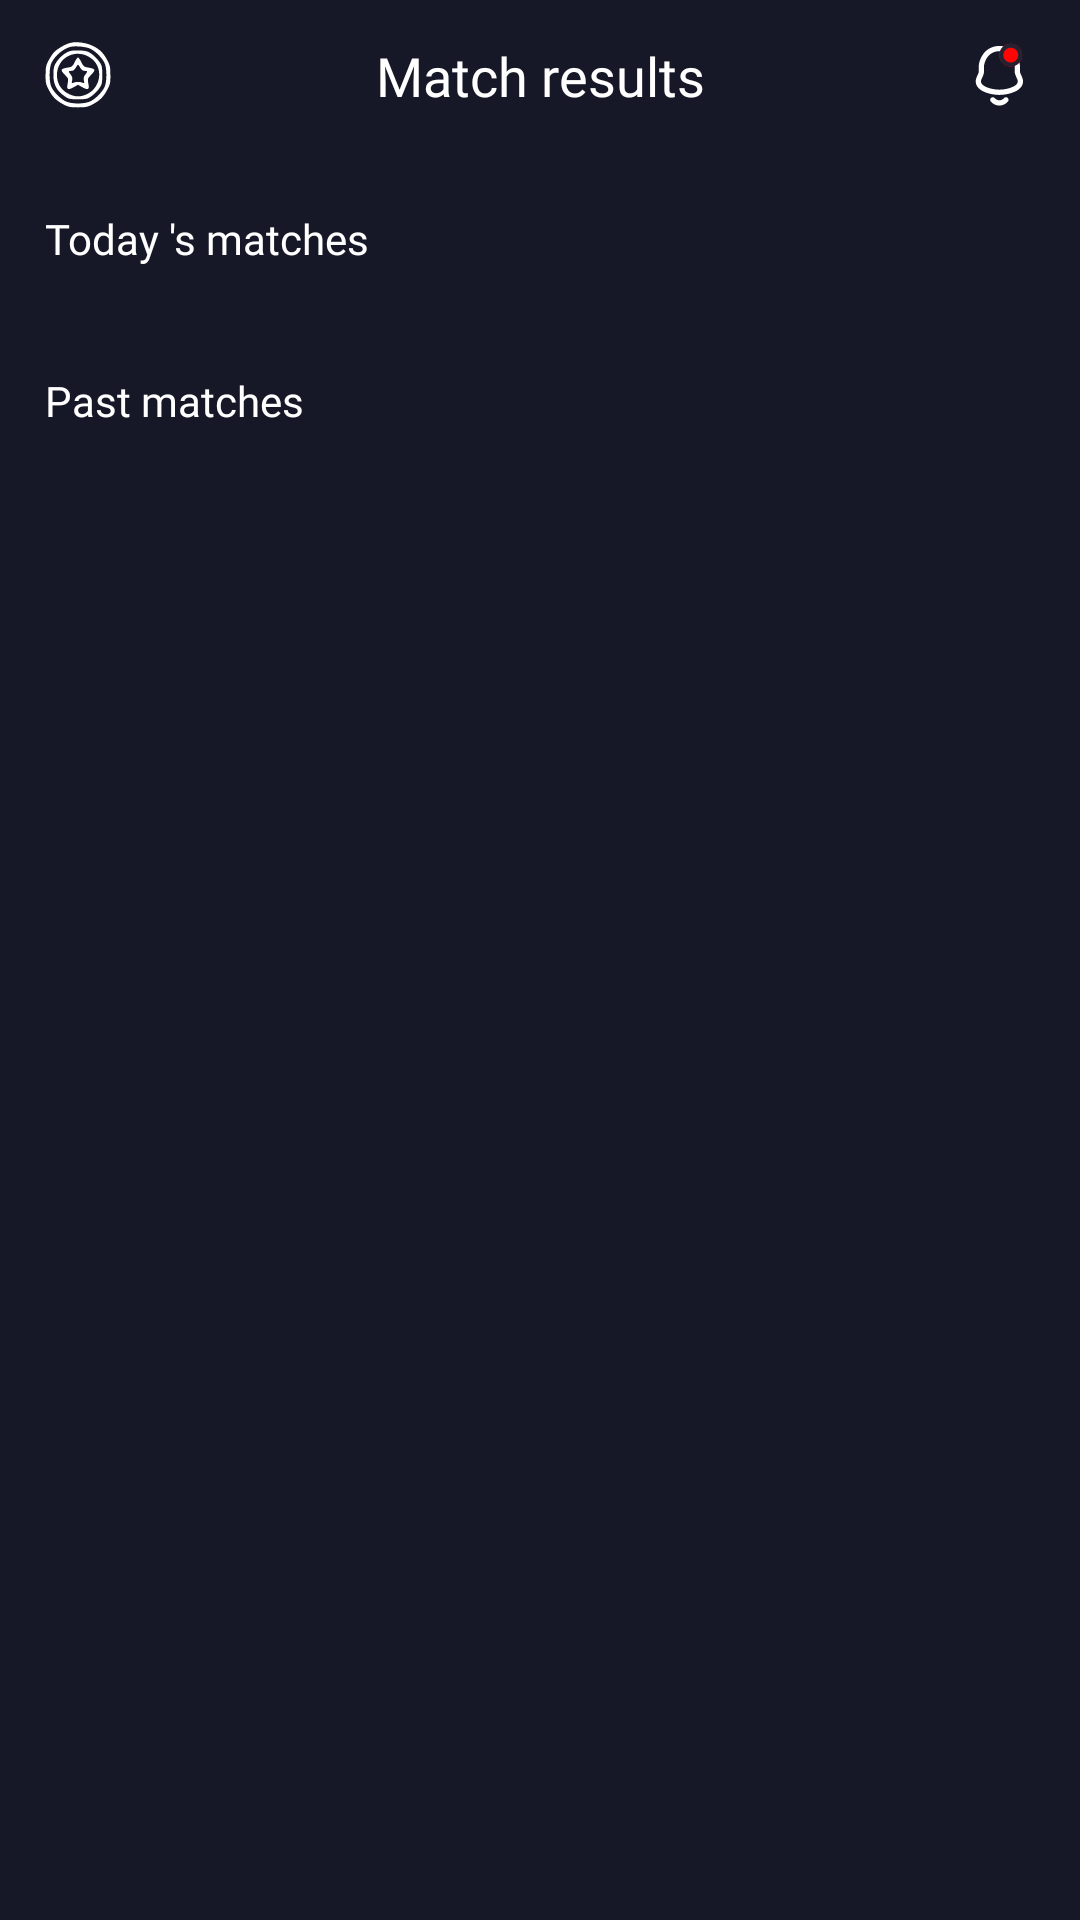

Android layout source for this screen:
<!-- AndroidManifest.xml: application theme Theme.TestHockey -->
<!-- res/layout/fragment_home.xml -->
<?xml version="1.0" encoding="utf-8"?>
<androidx.constraintlayout.widget.ConstraintLayout
    xmlns:android="http://schemas.android.com/apk/res/android"
    xmlns:app="http://schemas.android.com/apk/res-auto"
    xmlns:tools="http://schemas.android.com/tools"
    android:layout_width="match_parent"
    android:layout_height="match_parent"
    android:paddingStart="15dp"
    android:paddingEnd="15dp"
    android:background="@color/background"
    tools:context=".presentation.navFragment.HomeFragment">

    <androidx.constraintlayout.widget.ConstraintLayout
        android:id="@+id/constraintLayout"
        android:layout_width="match_parent"
        android:layout_height="50dp"
        app:layout_constraintEnd_toEndOf="parent"
        app:layout_constraintStart_toStartOf="parent"
        app:layout_constraintTop_toTopOf="parent">

        <ImageView
            android:id="@+id/imageView_coin"
            android:layout_width="wrap_content"
            android:layout_height="wrap_content"
            android:src="@drawable/coin"
            app:layout_constraintBottom_toBottomOf="parent"
            app:layout_constraintStart_toStartOf="parent"
            app:layout_constraintTop_toTopOf="parent" />

        <TextView
            android:id="@+id/tv_coins"
            android:layout_width="wrap_content"
            android:layout_height="0dp"
            android:layout_marginStart="10dp"
            android:fontFamily="@font/poppins_medium"
            android:padding="0dp"
            tools:text="100"
            android:textColor="@color/text1"
            android:textSize="15sp"
            app:layout_constraintBottom_toBottomOf="@+id/imageView_coin"
            app:layout_constraintStart_toEndOf="@+id/imageView_coin"
            app:layout_constraintTop_toTopOf="@+id/imageView_coin" />

        <TextView
            android:id="@+id/tv_match_results"
            style="@style/Heading1"
            android:layout_width="wrap_content"
            android:layout_height="wrap_content"
            android:text="@string/match_results"
            app:layout_constraintBottom_toBottomOf="parent"
            app:layout_constraintEnd_toEndOf="parent"
            app:layout_constraintStart_toStartOf="parent"
            app:layout_constraintTop_toTopOf="parent" />

        <ImageView
            android:id="@+id/iv_notification"
            android:layout_width="wrap_content"
            android:layout_height="wrap_content"
            android:src="@drawable/notification"
            app:layout_constraintBottom_toBottomOf="parent"
            app:layout_constraintEnd_toEndOf="parent"
            app:layout_constraintTop_toTopOf="parent" />

    </androidx.constraintlayout.widget.ConstraintLayout>

    <TextView
        android:id="@+id/textView4"
        android:layout_width="wrap_content"
        android:layout_height="wrap_content"
        android:text="@string/today_s_matches"
        style="@style/Heading2"
        android:layout_marginTop="20dp"
        app:layout_constraintStart_toStartOf="parent"
        app:layout_constraintTop_toBottomOf="@+id/constraintLayout" />

    <androidx.recyclerview.widget.RecyclerView
        android:id="@+id/rv_today"
        android:layout_width="match_parent"
        android:layout_height="wrap_content"
        android:orientation="horizontal"
        android:layout_marginTop="15dp"
        tools:listitem="@layout/item_match_horizontal"
        app:layoutManager="androidx.recyclerview.widget.LinearLayoutManager"
        app:layout_constraintEnd_toEndOf="parent"
        app:layout_constraintStart_toStartOf="parent"
        app:layout_constraintTop_toBottomOf="@+id/textView4" />

    <TextView
        android:id="@+id/textView5"
        style="@style/Heading2"
        android:layout_width="wrap_content"
        android:layout_height="wrap_content"
        android:layout_marginTop="20dp"
        android:text="@string/past_matches"
        app:layout_constraintStart_toStartOf="parent"
        app:layout_constraintTop_toBottomOf="@+id/rv_today" />

    <androidx.recyclerview.widget.RecyclerView
        android:id="@+id/rv_past_result"
        android:layout_width="match_parent"
        android:layout_height="0dp"
        android:layout_marginTop="15dp"
        android:orientation="vertical"
        app:layoutManager="androidx.recyclerview.widget.LinearLayoutManager"
        tools:listitem="@layout/item_past_matches"
        app:layout_constraintBottom_toBottomOf="parent"
        app:layout_constraintEnd_toEndOf="parent"
        app:layout_constraintStart_toStartOf="parent"
        app:layout_constraintTop_toBottomOf="@+id/textView5" />
</androidx.constraintlayout.widget.ConstraintLayout>
<!-- res/layout/item_match_horizontal.xml (included above) -->
<?xml version="1.0" encoding="utf-8"?>
<androidx.constraintlayout.widget.ConstraintLayout
    xmlns:android="http://schemas.android.com/apk/res/android"
    xmlns:app="http://schemas.android.com/apk/res-auto"
    xmlns:tools="http://schemas.android.com/tools"
    android:layout_width="wrap_content"
    android:layout_height="wrap_content"
    android:layout_marginEnd="20dp">

    <androidx.constraintlayout.widget.ConstraintLayout
        android:layout_width="210dp"
        android:layout_height="140dp"
        android:background="@drawable/item_match_horizontal_act"
        app:layout_constraintBottom_toBottomOf="parent"
        app:layout_constraintEnd_toEndOf="parent"
        app:layout_constraintStart_toStartOf="parent"
        app:layout_constraintTop_toTopOf="parent">

        <TextView
            android:id="@+id/tv_time"
            android:layout_width="wrap_content"
            android:layout_height="wrap_content"
            android:text="60 : 20"
            android:textSize="9sp"
            android:gravity="center"
            android:layout_marginTop="18dp"
            android:fontFamily="@font/poppins_medium"
            android:textColor="@color/text1"
            app:layout_constraintEnd_toEndOf="parent"
            app:layout_constraintStart_toStartOf="parent"
            app:layout_constraintTop_toTopOf="parent" />

        <TextView
            android:id="@+id/tv_result"
            android:layout_width="wrap_content"
            android:layout_height="wrap_content"
            android:text="2 - 2"
            android:textColor="@color/text1"
            android:fontFamily="@font/poppins_semibold"
            android:textSize="21sp"
            android:gravity="center"
            android:layout_marginTop="50dp"
            app:layout_constraintEnd_toEndOf="parent"
            app:layout_constraintStart_toStartOf="parent"
            app:layout_constraintTop_toTopOf="parent" />

        <ImageView
            android:id="@+id/flag_left"
            android:layout_width="50dp"
            android:layout_height="50dp"
            android:scaleType="fitXY"
            android:requestLegacyExternalStorage="true"
            android:preserveLegacyExternalStorage="true"
            app:layout_constraintBottom_toBottomOf="@+id/tv_result"
            app:layout_constraintEnd_toStartOf="@+id/tv_result"
            app:layout_constraintStart_toStartOf="parent"
            app:layout_constraintTop_toTopOf="@+id/tv_result"
            app:srcCompat="@drawable/def_flag" />

        <ImageView
            android:id="@+id/flag_right"
            android:layout_width="50dp"
            android:layout_height="50dp"
            android:scaleType="fitXY"
            android:requestLegacyExternalStorage="true"
            android:preserveLegacyExternalStorage="true"
            app:layout_constraintBottom_toBottomOf="@+id/tv_result"
            app:layout_constraintEnd_toEndOf="parent"
            app:layout_constraintStart_toEndOf="@+id/tv_result"
            app:layout_constraintTop_toTopOf="@+id/tv_result"
            app:srcCompat="@drawable/def_flag" />

        <TextView
            android:id="@+id/tv_country_left"
            android:layout_width="wrap_content"
            android:layout_height="wrap_content"
            android:fontFamily="@font/poppins_medium"
            android:text="Германия"
            android:textColor="@color/text1"
            android:textSize="9sp"
            android:layout_marginTop="94dp"
            app:layout_constraintEnd_toEndOf="@+id/flag_left"
            app:layout_constraintStart_toStartOf="@+id/flag_left"
            app:layout_constraintTop_toTopOf="parent" />

        <TextView
            android:id="@+id/tv_team_left"
            android:layout_width="wrap_content"
            android:layout_height="wrap_content"
            android:text="Depay 79’"
            android:fontFamily="@font/poppins_medium"
            android:textColor="@color/text1"
            android:textSize="9sp"
            android:layout_marginTop="109dp"
            app:layout_constraintEnd_toEndOf="@+id/tv_country_left"
            app:layout_constraintStart_toStartOf="@+id/tv_country_left"
            app:layout_constraintTop_toTopOf="parent" />

        <TextView
            android:id="@+id/tv_country_right"
            android:layout_width="wrap_content"
            android:layout_height="wrap_content"
            android:fontFamily="@font/poppins_medium"
            android:text="Германия"
            android:textColor="@color/text1"
            android:textSize="9sp"
            app:layout_constraintEnd_toEndOf="@+id/flag_right"
            app:layout_constraintStart_toStartOf="@+id/flag_right"
            app:layout_constraintTop_toTopOf="@+id/tv_country_left" />

        <TextView
            android:id="@+id/tv_team_right"
            android:layout_width="wrap_content"
            android:layout_height="wrap_content"
            android:fontFamily="@font/poppins_medium"
            android:text="Depay 79’"
            android:textColor="@color/text1"
            android:textSize="9sp"
            app:layout_constraintEnd_toEndOf="@+id/tv_country_right"
            app:layout_constraintStart_toStartOf="@+id/tv_country_right"
            app:layout_constraintTop_toBottomOf="@+id/tv_country_left" />

    </androidx.constraintlayout.widget.ConstraintLayout>

</androidx.constraintlayout.widget.ConstraintLayout>
<!-- res/layout/item_past_matches.xml (included above) -->
<?xml version="1.0" encoding="utf-8"?>
<androidx.constraintlayout.widget.ConstraintLayout
    xmlns:android="http://schemas.android.com/apk/res/android"
    xmlns:app="http://schemas.android.com/apk/res-auto"
    xmlns:tools="http://schemas.android.com/tools"
    android:layout_width="match_parent"
    android:layout_height="66dp"
    android:layout_marginBottom="15dp"
    android:background="@drawable/item_past_matches">

    <TextView
        android:id="@+id/tv_name_team_left"
        android:layout_width="wrap_content"
        android:layout_height="wrap_content"
        android:text="Chelsea"
        android:fontFamily="@font/poppins_medium"
        android:textColor="@color/text1"
        android:textSize="12sp"
        android:layout_marginStart="20dp"
        app:layout_constraintBottom_toBottomOf="parent"
        app:layout_constraintStart_toStartOf="parent"
        app:layout_constraintTop_toTopOf="parent" />

    <TextView
        android:id="@+id/tv_name_team_right"
        android:layout_width="wrap_content"
        android:layout_height="wrap_content"
        android:text="Chelsea"
        android:layout_marginEnd="20dp"
        android:fontFamily="@font/poppins_medium"
        android:textColor="@color/text1"
        android:textSize="12sp"
        app:layout_constraintBottom_toBottomOf="parent"
        app:layout_constraintEnd_toEndOf="parent"
        app:layout_constraintTop_toTopOf="parent" />

    <ImageView
        android:id="@+id/iv_flag_right"
        android:layout_width="40dp"
        android:layout_height="40dp"
        android:layout_marginStart="20dp"
        app:layout_constraintBottom_toBottomOf="@+id/tv_name_team_left"
        app:layout_constraintStart_toEndOf="@+id/tv_name_team_left"
        app:layout_constraintTop_toTopOf="@+id/tv_name_team_left"
        app:srcCompat="@drawable/def_flag" />

    <ImageView
        android:id="@+id/iv_flag_left"
        android:layout_width="40dp"
        android:layout_height="40dp"
        android:layout_marginEnd="20dp"
        app:layout_constraintBottom_toBottomOf="@+id/tv_name_team_right"
        app:layout_constraintEnd_toStartOf="@+id/tv_name_team_right"
        app:layout_constraintTop_toTopOf="@+id/tv_name_team_right"
        app:srcCompat="@drawable/def_flag" />

    <TextView
        android:id="@+id/tv_data"
        android:layout_width="wrap_content"
        android:layout_height="wrap_content"
        android:text="27 Aug 2022"
        android:fontFamily="@font/poppins_medium"
        android:textColor="@color/text1"
        android:textSize="10sp"
        android:layout_marginTop="21dp"
        app:layout_constraintEnd_toStartOf="@+id/iv_flag_left"
        app:layout_constraintStart_toEndOf="@+id/iv_flag_right"
        app:layout_constraintTop_toTopOf="parent" />

    <TextView
        android:id="@+id/time"
        android:layout_width="wrap_content"
        android:layout_height="wrap_content"
        android:text="60 : 00"
        android:fontFamily="@font/poppins_medium"
        android:textColor="@color/text1"
        android:textSize="10sp"
        android:layout_marginTop="35dp"
        app:layout_constraintEnd_toEndOf="@+id/tv_data"
        app:layout_constraintStart_toStartOf="@+id/tv_data"
        app:layout_constraintTop_toTopOf="parent" />

    <androidx.constraintlayout.widget.ConstraintLayout
        android:id="@+id/bg_container"
        android:layout_width="match_parent"
        android:layout_height="66dp"
        android:background="@drawable/item_past_matches"
        android:visibility="visible"
        app:layout_constraintBottom_toBottomOf="parent"
        app:layout_constraintEnd_toEndOf="parent"
        app:layout_constraintStart_toStartOf="parent"
        app:layout_constraintTop_toTopOf="parent">


        <ImageView
            android:id="@+id/imageView2"
            android:layout_width="32dp"
            android:layout_height="32dp"
            app:layout_constraintBottom_toBottomOf="parent"
            app:layout_constraintEnd_toEndOf="parent"
            app:layout_constraintStart_toStartOf="parent"
            app:layout_constraintTop_toTopOf="parent"
            app:layout_constraintHorizontal_bias="0.4"
            app:srcCompat="@drawable/star" />

        <TextView
            android:id="@+id/textView"
            android:layout_width="wrap_content"
            android:layout_height="wrap_content"
            android:text="@string/open_view"
            android:fontFamily="@font/poppins_medium"
            android:textColor="@color/text1"
            android:layout_marginStart="10dp"
            app:layout_constraintBottom_toBottomOf="@+id/imageView2"
            app:layout_constraintStart_toEndOf="@+id/imageView2"
            app:layout_constraintTop_toTopOf="@+id/imageView2" />


    </androidx.constraintlayout.widget.ConstraintLayout>
</androidx.constraintlayout.widget.ConstraintLayout>
<!-- resources referenced by this layout -->
<resources>
  <color name="background">#171827</color>
  <color name="text1">#FFFFFF</color>
  <!-- drawable coin: vector/xml drawable (drawable, 2054 chars, omitted) -->
  <!-- drawable def_flag: png bitmap (drawable, 5391 bytes) -->
  <!-- drawable item_match_horizontal_act (drawable) -->
  <?xml version="1.0" encoding="utf-8"?>
  <shape xmlns:android="http://schemas.android.com/apk/res/android">
  
      <gradient
          android:angle="0"
          android:startColor="#4568DC"
          android:endColor="#B06AB3"
          android:type="linear"/>
  
      <corners
          android:radius="11dp"/>
  </shape>
  <!-- drawable item_past_matches (drawable) -->
  <?xml version="1.0" encoding="utf-8"?>
  <shape xmlns:android="http://schemas.android.com/apk/res/android">
  
      <solid android:color="@color/nav_bottom"/>
      <corners
          android:radius="11dp"/>
  
  </shape>
  <!-- drawable notification: vector/xml drawable (drawable, 2867 chars, omitted) -->
  <string name="match_results">Match results</string>
  <string name="open_view">open view</string>
  <string name="past_matches">Past matches</string>
  <string name="today_s_matches">Today \'s matches</string>
  <style name="Heading1" parent="TextAppearance.AppCompat">
          <item name="android:fontFamily">@font/poppins_semibold</item>
          <item name="android:textColor">@color/text1</item>
          <item name="android:textSize">18sp</item>
      </style>
  <style name="Heading2" parent="TextAppearance.AppCompat">
          <item name="android:fontFamily">@font/poppins_medium</item>
          <item name="android:textColor">@color/text1</item>
          <item name="android:textSize">14sp</item>
      </style>
  <style name="Theme.TestHockey" parent="Theme.MaterialComponents.DayNight.NoActionBar">
          
          <item name="colorPrimary">@color/purple_500</item>
          <item name="colorPrimaryVariant">@color/purple_700</item>
          <item name="colorOnPrimary">@color/white</item>
          
          <item name="colorSecondary">@color/teal_200</item>
          <item name="colorSecondaryVariant">@color/teal_700</item>
          <item name="colorOnSecondary">@color/black</item>
          
          <item name="android:statusBarColor">?attr/colorPrimaryVariant</item>
          
      </style>
  <color name="nav_bottom">#222232</color>
  <color name="purple_500">#FF6200EE</color>
  <color name="purple_700">#FF3700B3</color>
  <color name="white">#FFFFFFFF</color>
  <color name="teal_200">#FF03DAC5</color>
  <color name="teal_700">#FF018786</color>
  <color name="black">#FF000000</color>
</resources>
